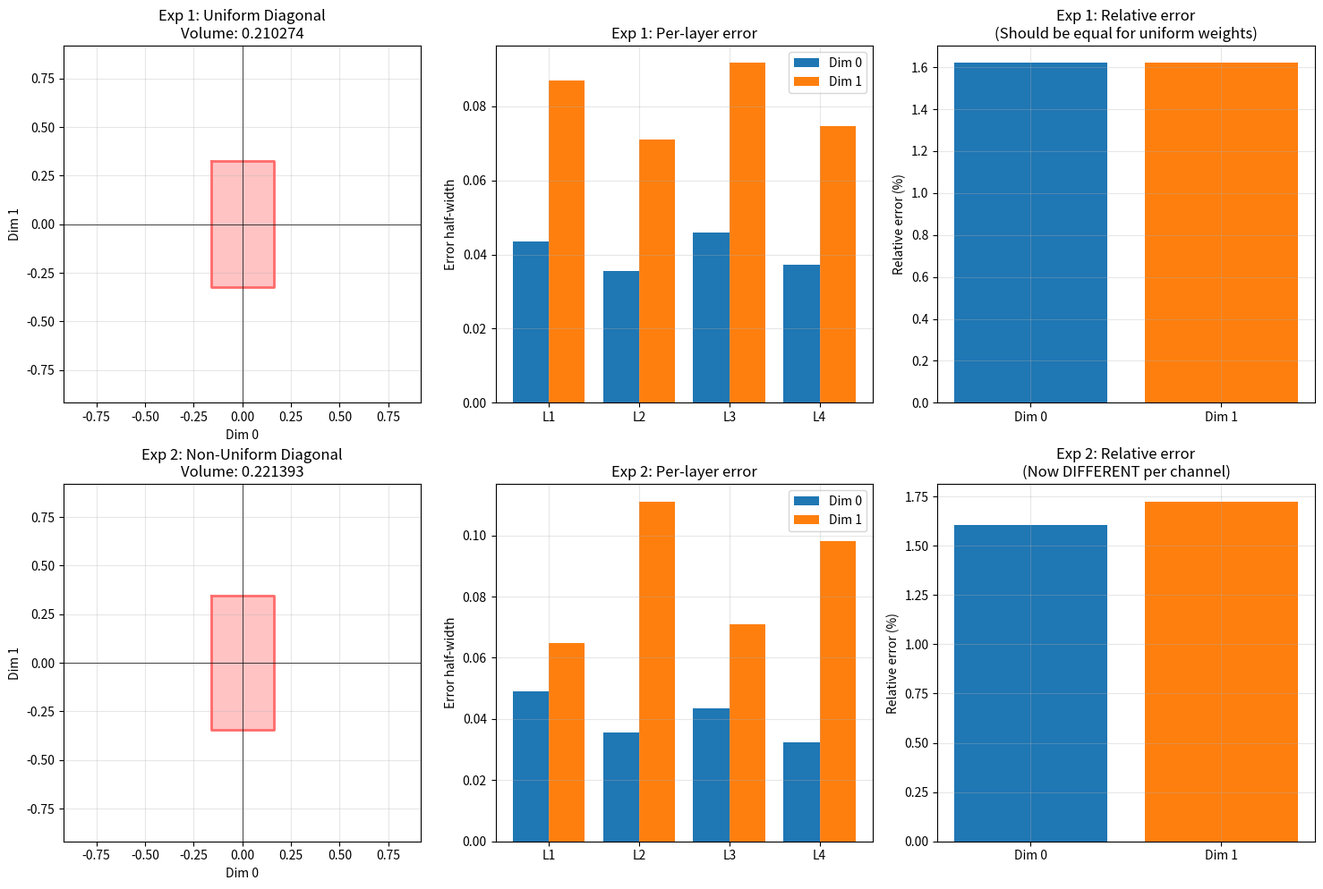

This chart was generated by the following Python code: (Note: this script raises an exception after producing the figure.)
# ============================================================
# Quantization Error Geometry: A Visual Exploration
# ============================================================
#
# This notebook traces how quantization error regions evolve through
# neural network layers, building intuition from simple to complex cases.
#
# All experiments use 2D for visualization clarity.
# Scales are fixed across plots for fair comparison.
#
# Experiments:
# 1. Uniform diagonal weights (baseline)
# 2. Non-uniform diagonal weights (per-channel variation)
# 3. Full matrices (channel mixing, rotation/shear)
# 4. Multiple input points (error manifold)

import numpy as np
import matplotlib.pyplot as plt
from scipy.spatial import ConvexHull
from dataclasses import dataclass, field
from typing import List, Dict, Optional
import warnings
warnings.filterwarnings('ignore')

# ============================================================
# Configuration
# ============================================================

# Global settings
BITS = 8
DELTA = 1.0 / (2 ** (BITS - 1))
N_LAYERS = 4

# Fixed scale for all error plots (set after computing max errors)
GLOBAL_ERROR_SCALE = None  # Will be set after experiments

# Colors
COLORS = {
    'layer1': '#1f77b4',
    'layer2': '#ff7f0e', 
    'layer3': '#2ca02c',
    'layer4': '#d62728',
    'cumulative': '#e377c2',
    'input': '#17becf',
    'error_region': '#ff6b6b',
    'reference': '#888888'
}


# ============================================================
# Data structures for storing results
# ============================================================

@dataclass
class LayerStats:
    """Statistics for a single layer"""
    layer_idx: int
    weight_matrix: np.ndarray
    spectral_norm: float
    determinant: float
    condition_number: float
    error_half_widths: np.ndarray  # In input space
    error_volume: float  # Area in 2D
    
@dataclass 
class ExperimentStats:
    """Statistics for a full experiment"""
    name: str
    input_point: np.ndarray
    layer_stats: List[LayerStats]
    cumulative_error_vertices: np.ndarray
    cumulative_error_volume: float
    bounding_box: np.ndarray  # [min, max] for each dim
    relative_error: np.ndarray  # Per channel
    
    def summary(self):
        return {
            'name': self.name,
            'input': self.input_point.tolist(),
            'final_volume': self.cumulative_error_volume,
            'bbox': self.bounding_box.tolist(),
            'relative_error': self.relative_error.tolist(),
            'spectral_norms': [ls.spectral_norm for ls in self.layer_stats],
        }


@dataclass
class AllExperimentStats:
    """Container for all experiment results"""
    experiments: Dict[str, ExperimentStats] = field(default_factory=dict)
    
    def add(self, stats: ExperimentStats):
        self.experiments[stats.name] = stats
    
    def print_summary(self):
        print("\n" + "=" * 70)
        print("SUMMARY OF ALL EXPERIMENTS")
        print("=" * 70)
        for name, stats in self.experiments.items():
            print(f"\n{name}:")
            print(f"  Input: {stats.input_point}")
            print(f"  Final error volume: {stats.cumulative_error_volume:.6f}")
            print(f"  Bounding box: {stats.bounding_box}")
            print(f"  Relative error: {stats.relative_error}")


# Global stats container
ALL_STATS = AllExperimentStats()


# ============================================================
# Core functions
# ============================================================

def quantize(W, delta=DELTA):
    """Quantize matrix to nearest grid point"""
    return np.round(W / delta) * delta


def get_box_vertices_2d(half_widths):
    """Get vertices of 2D box centered at origin"""
    hw = np.array(half_widths)
    return np.array([
        [-hw[0], -hw[1]],
        [-hw[0],  hw[1]],
        [ hw[0],  hw[1]],
        [ hw[0], -hw[1]]
    ])


def minkowski_sum_2d(V1, V2):
    """Minkowski sum of two 2D vertex sets"""
    sums = []
    for v1 in V1:
        for v2 in V2:
            sums.append(v1 + v2)
    sums = np.array(sums)
    
    if len(sums) >= 3:
        try:
            hull = ConvexHull(sums)
            return sums[hull.vertices]
        except:
            pass
    return sums


def compute_polygon_area(vertices):
    """Compute area of polygon using shoelace formula"""
    if len(vertices) < 3:
        return 0.0
    try:
        hull = ConvexHull(vertices)
        return hull.volume  # In 2D, 'volume' is area
    except:
        return 0.0


def transform_vertices(vertices, W):
    """Apply linear transformation W to vertices"""
    return vertices @ W.T


def draw_polygon(ax, vertices, color, alpha=0.3, edgecolor=None, linewidth=2, label=None):
    """Draw a polygon from vertices"""
    if len(vertices) < 3:
        ax.scatter(vertices[:, 0], vertices[:, 1], c=color, s=50, label=label)
        return
    
    try:
        hull = ConvexHull(vertices)
        hull_verts = vertices[hull.vertices]
        hull_verts = np.vstack([hull_verts, hull_verts[0]])  # Close polygon
        
        ax.fill(hull_verts[:, 0], hull_verts[:, 1], color=color, alpha=alpha, label=label)
        ax.plot(hull_verts[:, 0], hull_verts[:, 1], color=edgecolor or color, linewidth=linewidth)
    except:
        ax.scatter(vertices[:, 0], vertices[:, 1], c=color, s=50, label=label)


def set_fixed_scale(ax, scale, center=(0, 0)):
    """Set fixed axis limits"""
    ax.set_xlim(center[0] - scale, center[0] + scale)
    ax.set_ylim(center[1] - scale, center[1] + scale)
    ax.set_aspect('equal')
    ax.axhline(0, color='k', linewidth=0.5)
    ax.axvline(0, color='k', linewidth=0.5)
    ax.grid(True, alpha=0.3)


# ============================================================
# Experiment runner
# ============================================================

def run_experiment(name, x_input, weight_matrices, compute_error_fn):
    """
    Run an experiment and collect statistics.
    
    Args:
        name: Experiment name
        x_input: Input point (2D)
        weight_matrices: List of weight matrices (true, pre-quantization)
        compute_error_fn: Function to compute error vertices at each layer
    
    Returns:
        ExperimentStats object
    """
    quant_weights = [quantize(W) for W in weight_matrices]
    
    layer_stats = []
    val = x_input.copy()
    cumulative_W = np.eye(2)
    cumulative_error_vertices = None
    
    for i, (W_true, W) in enumerate(zip(weight_matrices, quant_weights)):
        # Compute layer statistics
        spectral_norm = np.linalg.norm(W, ord=2)
        det = np.linalg.det(W)
        svd = np.linalg.svd(W, compute_uv=False)
        cond = svd.max() / svd.min() if svd.min() > 0 else np.inf
        
        # Compute error vertices for this layer
        local_error_vertices = compute_error_fn(val, W, DELTA)
        
        # Map to input space
        cumulative_W_after = W @ cumulative_W
        try:
            inv_W = np.linalg.inv(cumulative_W_after)
            error_vertices_input = transform_vertices(local_error_vertices, inv_W)
        except:
            error_vertices_input = local_error_vertices
        
        # Minkowski sum
        if cumulative_error_vertices is None:
            cumulative_error_vertices = error_vertices_input
        else:
            cumulative_error_vertices = minkowski_sum_2d(cumulative_error_vertices, error_vertices_input)
        
        # Compute half-widths (bounding box of this layer's contribution)
        hw = np.abs(error_vertices_input).max(axis=0)
        
        layer_stats.append(LayerStats(
            layer_idx=i,
            weight_matrix=W.copy(),
            spectral_norm=spectral_norm,
            determinant=det,
            condition_number=cond,
            error_half_widths=hw,
            error_volume=compute_polygon_area(error_vertices_input)
        ))
        
        # Update for next layer
        val = W @ val
        cumulative_W = cumulative_W_after
    
    # Final statistics
    bbox_min = cumulative_error_vertices.min(axis=0)
    bbox_max = cumulative_error_vertices.max(axis=0)
    bbox = np.array([bbox_max - bbox_min])  # Full width
    
    rel_error = (bbox_max - bbox_min) / (2 * np.abs(x_input) + 1e-10)
    
    stats = ExperimentStats(
        name=name,
        input_point=x_input.copy(),
        layer_stats=layer_stats,
        cumulative_error_vertices=cumulative_error_vertices,
        cumulative_error_volume=compute_polygon_area(cumulative_error_vertices),
        bounding_box=np.array([bbox_min, bbox_max]),
        relative_error=rel_error
    )
    
    ALL_STATS.add(stats)
    return stats, quant_weights


# ============================================================
# EXPERIMENT 1: Uniform Diagonal Weights
# ============================================================

def exp1_error_fn(val, W, delta):
    """Error function for diagonal weights - produces axis-aligned box"""
    # For diagonal W, error in each dim is independent
    # error[i] = W_err[i,i] * val[i], W_err in [-delta/2, delta/2]
    hw = (delta / 2) * np.abs(val)
    return get_box_vertices_2d(hw)


def run_experiment_1(x_input):
    """Experiment 1: Uniform diagonal weights"""
    print("\n" + "=" * 70)
    print("EXPERIMENT 1: Uniform Diagonal Weights")
    print("=" * 70)
    
    # All layers have same weight on diagonal
    weights = [
        np.eye(2) * 0.9,
        np.eye(2) * 1.1,
        np.eye(2) * 0.85,
        np.eye(2) * 1.05,
    ]
    
    stats, quant_weights = run_experiment(
        "Exp1: Uniform Diagonal",
        x_input,
        weights,
        exp1_error_fn
    )
    
    print(f"Input: {x_input}")
    print(f"Final error volume: {stats.cumulative_error_volume:.6f}")
    print(f"Relative error: {stats.relative_error}")
    
    return stats, quant_weights


# ============================================================
# EXPERIMENT 2: Non-Uniform Diagonal Weights  
# ============================================================

def exp2_error_fn(val, W, delta):
    """Error function for diagonal weights - same as exp1"""
    hw = (delta / 2) * np.abs(val)
    return get_box_vertices_2d(hw)


def run_experiment_2(x_input):
    """Experiment 2: Non-uniform diagonal weights"""
    print("\n" + "=" * 70)
    print("EXPERIMENT 2: Non-Uniform Diagonal Weights")
    print("=" * 70)
    
    # Different weights per channel
    weights = [
        np.diag([0.8, 1.2]),   # Ch1 amplified
        np.diag([1.1, 0.7]),   # Ch0 amplified, Ch1 shrunk
        np.diag([0.9, 1.1]),   # Mild
        np.diag([1.2, 0.8]),   # Ch0 amplified
    ]
    
    stats, quant_weights = run_experiment(
        "Exp2: Non-Uniform Diagonal",
        x_input,
        weights,
        exp2_error_fn
    )
    
    print(f"Input: {x_input}")
    print(f"Final error volume: {stats.cumulative_error_volume:.6f}")
    print(f"Relative error: {stats.relative_error}")
    
    return stats, quant_weights


# ============================================================
# EXPERIMENT 3: Full Matrices (Non-Diagonal)
# ============================================================

def exp3_error_fn(val, W, delta):
    """
    Error function for full matrices.
    
    For full W, output error = W_err @ val where each W_err[i,j] is independent.
    Output_err[i] = sum_j W_err[i,j] * val[j]
    
    This is a sum of independent terms, each in [-delta/2 * |val[j]|, delta/2 * |val[j]|].
    The result is an axis-aligned box in output space.
    """
    # Each output dim has error from all input dims
    # hw[i] = delta/2 * sum_j |val[j]| = delta/2 * L1_norm(val)
    l1_norm = np.sum(np.abs(val))
    hw = (delta / 2) * l1_norm * np.ones(2)
    return get_box_vertices_2d(hw)


def run_experiment_3(x_input):
    """Experiment 3: Full matrices with off-diagonal elements"""
    print("\n" + "=" * 70)
    print("EXPERIMENT 3: Full Matrices (Non-Diagonal)")
    print("=" * 70)
    
    # Matrices with rotation/shear
    weights = [
        np.array([[0.9, 0.2],
                  [0.1, 1.0]]),
        np.array([[0.95, -0.15],
                  [0.2, 0.85]]),
        np.array([[1.0, 0.1],
                  [-0.1, 0.9]]),
        np.array([[0.85, 0.15],
                  [0.1, 1.05]]),
    ]
    
    stats, quant_weights = run_experiment(
        "Exp3: Full Matrices",
        x_input,
        weights,
        exp3_error_fn
    )
    
    print(f"Input: {x_input}")
    print(f"Final error volume: {stats.cumulative_error_volume:.6f}")
    print(f"Relative error: {stats.relative_error}")
    
    # Additional: compute cumulative transform properties
    cumulative_W = np.eye(2)
    for W in quant_weights:
        cumulative_W = W @ cumulative_W
    
    U, S, Vt = np.linalg.svd(cumulative_W)
    print(f"Cumulative transform singular values: {S}")
    print(f"Cumulative transform condition number: {S.max()/S.min():.3f}")
    
    return stats, quant_weights


# ============================================================
# EXPERIMENT 4: Multiple Input Points
# ============================================================

def run_experiment_4(base_weights):
    """Experiment 4: Error manifold - multiple input points"""
    print("\n" + "=" * 70)
    print("EXPERIMENT 4: Multiple Input Points (Error Manifold)")
    print("=" * 70)
    
    quant_weights = [quantize(W) for W in base_weights]
    
    # Generate input manifold: circle
    n_points = 32
    theta = np.linspace(0, 2*np.pi, n_points, endpoint=False)
    radius = 20
    circle_points = np.column_stack([radius * np.cos(theta), radius * np.sin(theta)])
    
    # Compute error for each point
    results = []
    for x in circle_points:
        val = x.copy()
        cumulative_W = np.eye(2)
        cumulative_error_vertices = None
        
        for W in quant_weights:
            local_error_vertices = exp3_error_fn(val, W, DELTA)
            cumulative_W_after = W @ cumulative_W
            
            try:
                inv_W = np.linalg.inv(cumulative_W_after)
                error_vertices_input = transform_vertices(local_error_vertices, inv_W)
            except:
                error_vertices_input = local_error_vertices
            
            if cumulative_error_vertices is None:
                cumulative_error_vertices = error_vertices_input
            else:
                cumulative_error_vertices = minkowski_sum_2d(cumulative_error_vertices, error_vertices_input)
            
            val = W @ val
            cumulative_W = cumulative_W_after
        
        error_magnitude = np.max(np.linalg.norm(cumulative_error_vertices, axis=1))
        results.append({
            'input': x.copy(),
            'error_vertices': cumulative_error_vertices.copy(),
            'error_magnitude': error_magnitude,
            'error_volume': compute_polygon_area(cumulative_error_vertices)
        })
    
    # Statistics
    magnitudes = [r['error_magnitude'] for r in results]
    print(f"Error magnitude range: [{min(magnitudes):.4f}, {max(magnitudes):.4f}]")
    print(f"Variation ratio: {max(magnitudes)/min(magnitudes):.2f}x")
    
    return results, circle_points, quant_weights


# ============================================================
# Plotting functions
# ============================================================

def plot_experiment_1_2(stats1, stats2, scale):
    """Plot comparison of Exp 1 and 2"""
    fig, axes = plt.subplots(2, 3, figsize=(15, 10))
    
    # Row 1: Experiment 1
    ax = axes[0, 0]
    draw_polygon(ax, stats1.cumulative_error_vertices, COLORS['error_region'], alpha=0.4)
    set_fixed_scale(ax, scale)
    ax.set_title(f"Exp 1: Uniform Diagonal\nVolume: {stats1.cumulative_error_volume:.6f}")
    ax.set_xlabel('Dim 0')
    ax.set_ylabel('Dim 1')
    
    # Per-layer contributions (Exp 1)
    ax = axes[0, 1]
    layers = [ls.layer_idx + 1 for ls in stats1.layer_stats]
    hw0 = [ls.error_half_widths[0] for ls in stats1.layer_stats]
    hw1 = [ls.error_half_widths[1] for ls in stats1.layer_stats]
    x_pos = np.arange(len(layers))
    ax.bar(x_pos - 0.2, hw0, 0.4, label='Dim 0', color=COLORS['layer1'])
    ax.bar(x_pos + 0.2, hw1, 0.4, label='Dim 1', color=COLORS['layer2'])
    ax.set_xticks(x_pos)
    ax.set_xticklabels([f'L{l}' for l in layers])
    ax.set_ylabel('Error half-width')
    ax.set_title('Exp 1: Per-layer error')
    ax.legend()
    ax.grid(True, alpha=0.3)
    
    # Relative error (Exp 1)
    ax = axes[0, 2]
    ax.bar(['Dim 0', 'Dim 1'], stats1.relative_error * 100, color=[COLORS['layer1'], COLORS['layer2']])
    ax.set_ylabel('Relative error (%)')
    ax.set_title('Exp 1: Relative error\n(Should be equal for uniform weights)')
    ax.grid(True, alpha=0.3)
    
    # Row 2: Experiment 2
    ax = axes[1, 0]
    draw_polygon(ax, stats2.cumulative_error_vertices, COLORS['error_region'], alpha=0.4)
    set_fixed_scale(ax, scale)
    ax.set_title(f"Exp 2: Non-Uniform Diagonal\nVolume: {stats2.cumulative_error_volume:.6f}")
    ax.set_xlabel('Dim 0')
    ax.set_ylabel('Dim 1')
    
    # Per-layer contributions (Exp 2)
    ax = axes[1, 1]
    hw0 = [ls.error_half_widths[0] for ls in stats2.layer_stats]
    hw1 = [ls.error_half_widths[1] for ls in stats2.layer_stats]
    ax.bar(x_pos - 0.2, hw0, 0.4, label='Dim 0', color=COLORS['layer1'])
    ax.bar(x_pos + 0.2, hw1, 0.4, label='Dim 1', color=COLORS['layer2'])
    ax.set_xticks(x_pos)
    ax.set_xticklabels([f'L{l}' for l in layers])
    ax.set_ylabel('Error half-width')
    ax.set_title('Exp 2: Per-layer error')
    ax.legend()
    ax.grid(True, alpha=0.3)
    
    # Relative error (Exp 2)
    ax = axes[1, 2]
    ax.bar(['Dim 0', 'Dim 1'], stats2.relative_error * 100, color=[COLORS['layer1'], COLORS['layer2']])
    ax.set_ylabel('Relative error (%)')
    ax.set_title('Exp 2: Relative error\n(Now DIFFERENT per channel)')
    ax.grid(True, alpha=0.3)
    
    plt.tight_layout()
    plt.savefig('plots/exp1_2_comparison.png', dpi=150, bbox_inches='tight')
    plt.show()


def plot_experiment_3(stats3, stats1, scale):
    """Plot Experiment 3 results"""
    fig, axes = plt.subplots(1, 3, figsize=(15, 5))
    
    # Error region comparison
    ax = axes[0]
    draw_polygon(ax, stats1.cumulative_error_vertices, COLORS['layer1'], alpha=0.3, label='Exp1 (diagonal)')
    draw_polygon(ax, stats3.cumulative_error_vertices, COLORS['error_region'], alpha=0.4, label='Exp3 (full)')
    set_fixed_scale(ax, scale)
    ax.set_title('Error region comparison\nBlue=Diagonal, Red=Full matrices')
    ax.set_xlabel('Dim 0')
    ax.set_ylabel('Dim 1')
    ax.legend()
    
    # Shape analysis via SVD
    ax = axes[1]
    centered = stats3.cumulative_error_vertices - stats3.cumulative_error_vertices.mean(axis=0)
    U, S, Vt = np.linalg.svd(centered, full_matrices=False)
    
    ax.bar(['PC1', 'PC2'], S, color=[COLORS['layer1'], COLORS['layer2']])
    ax.set_ylabel('Singular value')
    ax.set_title(f'Error region shape (SVD)\nCondition: {S[0]/S[1]:.2f}')
    ax.grid(True, alpha=0.3)
    
    # Principal directions
    ax = axes[2]
    center = stats3.cumulative_error_vertices.mean(axis=0)
    
    draw_polygon(ax, stats3.cumulative_error_vertices, COLORS['error_region'], alpha=0.3)
    
    # Draw principal axes
    for i, (s, v) in enumerate(zip(S, Vt)):
        ax.arrow(center[0], center[1], v[0]*s*0.8, v[1]*s*0.8,
                head_width=scale*0.03, color=['blue', 'green'][i], linewidth=2,
                label=f'PC{i+1}: [{v[0]:.2f}, {v[1]:.2f}]')
    
    set_fixed_scale(ax, scale)
    ax.set_title('Principal directions\n(Error is anisotropic)')
    ax.set_xlabel('Dim 0')
    ax.set_ylabel('Dim 1')
    ax.legend(loc='upper left', fontsize=8)
    
    plt.tight_layout()
    plt.savefig('plots/exp3_full_matrices.png', dpi=150, bbox_inches='tight')
    plt.show()


def plot_experiment_4(results, circle_points, scale):
    """Plot Experiment 4 results"""
    fig, axes = plt.subplots(2, 2, figsize=(14, 14))
    
    # Error magnitude around the circle
    ax = axes[0, 0]
    magnitudes = [r['error_magnitude'] for r in results]
    scatter = ax.scatter(circle_points[:, 0], circle_points[:, 1],
                        c=magnitudes, cmap='hot', s=100, edgecolors='black')
    plt.colorbar(scatter, ax=ax, label='Error magnitude')
    ax.plot(circle_points[:, 0], circle_points[:, 1], 'b-', alpha=0.3, linewidth=1)
    ax.set_xlabel('Input dim 0')
    ax.set_ylabel('Input dim 1')
    ax.set_title('Circle manifold colored by error')
    ax.set_aspect('equal')
    ax.grid(True, alpha=0.3)
    
    # Error magnitude vs angle
    ax = axes[0, 1]
    angles = np.arctan2(circle_points[:, 1], circle_points[:, 0])
    ax.plot(np.degrees(angles), magnitudes, 'o-', linewidth=2, markersize=6)
    ax.set_xlabel('Angle (degrees)')
    ax.set_ylabel('Error magnitude')
    ax.set_title('Error varies with direction\n(Not constant around circle!)')
    ax.grid(True, alpha=0.3)
    
    # Selected error regions
    ax = axes[1, 0]
    n_selected = 8
    indices = np.linspace(0, len(results)-1, n_selected, dtype=int)
    colors_selected = plt.cm.hsv(np.linspace(0, 1, n_selected))
    
    for idx, color in zip(indices, colors_selected):
        r = results[idx]
        draw_polygon(ax, r['error_vertices'], color, alpha=0.3, linewidth=1)
    
    set_fixed_scale(ax, scale)
    ax.set_title('Error regions for 8 points around circle\n(Shape varies with input direction)')
    ax.set_xlabel('Dim 0')
    ax.set_ylabel('Dim 1')
    
    # Manifold with error regions overlaid
    ax = axes[1, 1]
    error_scale = 0.5  # Scale factor to visualize error regions at each point
    
    for r in results[::2]:  # Every other point for clarity
        vertices = r['error_vertices'] * error_scale + r['input']
        draw_polygon(ax, vertices, COLORS['error_region'], alpha=0.2, linewidth=0.5)
    
    ax.plot(circle_points[:, 0], circle_points[:, 1], 'b-', linewidth=2, label='Input manifold')
    ax.scatter(circle_points[:, 0], circle_points[:, 1], c='blue', s=20, zorder=5)
    ax.set_xlabel('Input dim 0')
    ax.set_ylabel('Input dim 1')
    ax.set_title('Input manifold with error "tubes"\n(Red = error region at each point)')
    ax.set_aspect('equal')
    ax.grid(True, alpha=0.3)
    ax.legend()
    
    plt.tight_layout()
    plt.savefig('plots/exp4_error_manifold.png', dpi=150, bbox_inches='tight')
    plt.show()


def plot_summary(all_stats):
    """Summary comparison plot"""
    fig, axes = plt.subplots(1, 3, figsize=(15, 5))
    
    exp_names = list(all_stats.experiments.keys())[:3]  # First 3 experiments
    
    # Volume comparison
    ax = axes[0]
    volumes = [all_stats.experiments[name].cumulative_error_volume for name in exp_names]
    ax.bar(range(len(volumes)), volumes, color=[COLORS['layer1'], COLORS['layer2'], COLORS['layer3']])
    ax.set_xticks(range(len(volumes)))
    ax.set_xticklabels(['Uniform\nDiagonal', 'Non-Uniform\nDiagonal', 'Full\nMatrices'], fontsize=9)
    ax.set_ylabel('Error region volume (area)')
    ax.set_title('Total error volume comparison')
    ax.grid(True, alpha=0.3)
    
    # Overlay all error regions
    ax = axes[1]
    colors = [COLORS['layer1'], COLORS['layer2'], COLORS['layer3']]
    alphas = [0.4, 0.3, 0.2]
    
    for name, color, alpha in zip(exp_names, colors, alphas):
        stats = all_stats.experiments[name]
        draw_polygon(ax, stats.cumulative_error_vertices, color, alpha=alpha, 
                    label=name.split(':')[1].strip())
    
    # Find max scale
    max_extent = 0
    for name in exp_names:
        stats = all_stats.experiments[name]
        max_extent = max(max_extent, np.abs(stats.cumulative_error_vertices).max())
    
    set_fixed_scale(ax, max_extent * 1.2)
    ax.set_title('All error regions overlaid')
    ax.set_xlabel('Dim 0')
    ax.set_ylabel('Dim 1')
    ax.legend(loc='upper left', fontsize=8)
    
    # Spectral norms
    ax = axes[2]
    x_pos = np.arange(N_LAYERS)
    width = 0.25
    
    for i, (name, color) in enumerate(zip(exp_names, colors)):
        stats = all_stats.experiments[name]
        norms = [ls.spectral_norm for ls in stats.layer_stats]
        ax.bar(x_pos + i*width, norms, width, label=name.split(':')[1].strip(), color=color, alpha=0.7)
    
    ax.set_xticks(x_pos + width)
    ax.set_xticklabels([f'L{i+1}' for i in range(N_LAYERS)])
    ax.set_ylabel('Spectral norm')
    ax.set_title('Weight spectral norms by layer')
    ax.legend(fontsize=8)
    ax.grid(True, alpha=0.3)
    
    plt.tight_layout()
    plt.savefig('plots/all_experiments_summary.png', dpi=150, bbox_inches='tight')
    plt.show()


# ============================================================
# Main execution
# ============================================================

if __name__ == "__main__":
    # Common input point
    x_input = np.array([10.0, 20.0])
    
    print("=" * 70)
    print("QUANTIZATION ERROR GEOMETRY EXPERIMENTS")
    print("=" * 70)
    print(f"Input point: {x_input}")
    print(f"Quantization bits: {BITS}")
    print(f"Delta: {DELTA}")
    
    # Run experiments
    stats1, weights1 = run_experiment_1(x_input)
    stats2, weights2 = run_experiment_2(x_input)
    stats3, weights3 = run_experiment_3(x_input)
    
    # Determine global scale for consistent plotting
    all_vertices = [
        stats1.cumulative_error_vertices,
        stats2.cumulative_error_vertices,
        stats3.cumulative_error_vertices
    ]
    GLOBAL_ERROR_SCALE = max(np.abs(v).max() for v in all_vertices) * 1.3
    print(f"\nGlobal error scale for plots: {GLOBAL_ERROR_SCALE:.4f}")
    
    # Experiment 4 uses weights from Exp 3
    exp3_weights = [
        np.array([[0.9, 0.2], [0.1, 1.0]]),
        np.array([[0.95, -0.15], [0.2, 0.85]]),
        np.array([[1.0, 0.1], [-0.1, 0.9]]),
        np.array([[0.85, 0.15], [0.1, 1.05]]),
    ]
    results4, circle_points, weights4 = run_experiment_4(exp3_weights)
    
    # Plotting
    print("\n" + "=" * 70)
    print("GENERATING PLOTS")
    print("=" * 70)
    
    plot_experiment_1_2(stats1, stats2, GLOBAL_ERROR_SCALE)
    plot_experiment_3(stats3, stats1, GLOBAL_ERROR_SCALE)
    plot_experiment_4(results4, circle_points, GLOBAL_ERROR_SCALE)
    plot_summary(ALL_STATS)
    
    # Print summary
    ALL_STATS.print_summary()
    
    print("\n" + "=" * 70)
    print("KEY TAKEAWAYS")
    print("=" * 70)
    print("""
1. UNIFORM DIAGONAL: Error scales equally for all channels (relative error constant)
   
2. NON-UNIFORM DIAGONAL: Different channels accumulate error at different rates
   - Channels with larger cumulative weights have smaller relative error
   
3. FULL MATRICES: Error region becomes tilted/sheared
   - Can't analyze channels independently
   - Bounding box overestimates true error region
   - Principal components reveal error anisotropy
   
4. ERROR MANIFOLD: Error magnitude and shape vary with input position
   - Further from origin = larger absolute error  
   - Direction matters too (not just magnitude)
   - The "error tube" around a manifold has varying thickness
    """)

# ============================================================
# Manifold definitions
# ============================================================

def make_manifold(name, n_points=32, **kwargs):
    """
    Generate points on various 2D manifolds.
    
    Returns:
        points: (n_points, 2) array
        metadata: dict with manifold properties
    """
    
    if name == "circle":
        radius = kwargs.get('radius', 20)
        theta = np.linspace(0, 2*np.pi, n_points, endpoint=False)
        points = np.column_stack([radius * np.cos(theta), radius * np.sin(theta)])
        metadata = {'radius': radius, 'type': 'closed'}
        
    elif name == "ellipse":
        a = kwargs.get('a', 25)  # Semi-major axis
        b = kwargs.get('b', 10)  # Semi-minor axis
        theta = np.linspace(0, 2*np.pi, n_points, endpoint=False)
        points = np.column_stack([a * np.cos(theta), b * np.sin(theta)])
        metadata = {'a': a, 'b': b, 'type': 'closed'}
        
    elif name == "line":
        start = np.array(kwargs.get('start', [-25, -10]))
        end = np.array(kwargs.get('end', [25, 10]))
        t = np.linspace(0, 1, n_points)
        points = start + t[:, np.newaxis] * (end - start)
        metadata = {'start': start, 'end': end, 'type': 'open'}
        
    elif name == "spiral":
        turns = kwargs.get('turns', 2)
        r_min = kwargs.get('r_min', 5)
        r_max = kwargs.get('r_max', 25)
        theta = np.linspace(0, turns * 2 * np.pi, n_points)
        r = np.linspace(r_min, r_max, n_points)
        points = np.column_stack([r * np.cos(theta), r * np.sin(theta)])
        metadata = {'turns': turns, 'r_min': r_min, 'r_max': r_max, 'type': 'open'}
        
    elif name == "figure_eight":
        scale = kwargs.get('scale', 15)
        t = np.linspace(0, 2*np.pi, n_points, endpoint=False)
        points = np.column_stack([scale * np.sin(t), scale * np.sin(t) * np.cos(t)])
        metadata = {'scale': scale, 'type': 'closed'}
        
    elif name == "grid":
        extent = kwargs.get('extent', 25)
        n_side = int(np.sqrt(n_points))
        x = np.linspace(-extent, extent, n_side)
        y = np.linspace(-extent, extent, n_side)
        xx, yy = np.meshgrid(x, y)
        points = np.column_stack([xx.ravel(), yy.ravel()])
        metadata = {'extent': extent, 'n_side': n_side, 'type': 'area'}
        
    elif name == "two_blobs":
        n_each = n_points // 2
        center1 = np.array(kwargs.get('center1', [-15, 0]))
        center2 = np.array(kwargs.get('center2', [15, 0]))
        std = kwargs.get('std', 5)
        blob1 = np.random.randn(n_each, 2) * std + center1
        blob2 = np.random.randn(n_points - n_each, 2) * std + center2
        points = np.vstack([blob1, blob2])
        metadata = {'center1': center1, 'center2': center2, 'std': std, 'type': 'clusters'}
        
    elif name == "crescent":
        outer_r = kwargs.get('outer_r', 25)
        inner_r = kwargs.get('inner_r', 15)
        theta = np.linspace(0, np.pi, n_points)
        outer = np.column_stack([outer_r * np.cos(theta), outer_r * np.sin(theta)])
        # Offset inner arc
        inner = np.column_stack([inner_r * np.cos(theta) + 5, inner_r * np.sin(theta) - 3])
        points = outer  # Just use outer arc for simplicity
        metadata = {'outer_r': outer_r, 'type': 'open'}
        
    else:
        raise ValueError(f"Unknown manifold: {name}")
    
    return points, metadata


# ============================================================
# Run experiment 4 across all manifolds
# ============================================================

def compute_manifold_errors(points, quant_weights, delta=DELTA):
    """Compute error statistics for all points on a manifold."""
    results = []
    
    for x in points:
        val = x.copy()
        cumulative_W = np.eye(2)
        cumulative_error_vertices = None
        
        for W in quant_weights:
            # Local error box
            l1_norm = np.sum(np.abs(val))
            hw = (delta / 2) * l1_norm
            local_vertices = get_box_vertices_2d([hw, hw])
            
            # Map to input space
            cumulative_W_after = W @ cumulative_W
            try:
                inv_W = np.linalg.inv(cumulative_W_after)
                error_vertices_input = transform_vertices(local_vertices, inv_W)
            except:
                error_vertices_input = local_vertices
            
            # Minkowski sum
            if cumulative_error_vertices is None:
                cumulative_error_vertices = error_vertices_input
            else:
                cumulative_error_vertices = minkowski_sum_2d(
                    cumulative_error_vertices, error_vertices_input
                )
            
            val = W @ val
            cumulative_W = cumulative_W_after
        
        error_magnitude = np.max(np.linalg.norm(cumulative_error_vertices, axis=1))
        error_volume = compute_polygon_area(cumulative_error_vertices)
        
        results.append({
            'input': x.copy(),
            'error_vertices': cumulative_error_vertices.copy(),
            'error_magnitude': error_magnitude,
            'error_volume': error_volume,
            'l1_norm': np.sum(np.abs(x)),
            'l2_norm': np.linalg.norm(x)
        })
    
    return results


def run_all_manifolds(quant_weights, manifold_names=None, n_points=32):
    """Run error analysis across multiple manifolds."""
    
    if manifold_names is None:
        manifold_names = ['circle', 'ellipse', 'line', 'spiral', 'figure_eight', 'two_blobs']
    
    all_results = {}
    
    for name in manifold_names:
        print(f"Processing manifold: {name}")
        points, metadata = make_manifold(name, n_points=n_points)
        results = compute_manifold_errors(points, quant_weights)
        
        # Aggregate statistics
        magnitudes = [r['error_magnitude'] for r in results]
        volumes = [r['error_volume'] for r in results]
        l1_norms = [r['l1_norm'] for r in results]
        
        all_results[name] = {
            'points': points,
            'metadata': metadata,
            'results': results,
            'stats': {
                'error_mag_min': np.min(magnitudes),
                'error_mag_max': np.max(magnitudes),
                'error_mag_mean': np.mean(magnitudes),
                'error_mag_std': np.std(magnitudes),
                'error_vol_mean': np.mean(volumes),
                'variation_ratio': np.max(magnitudes) / np.min(magnitudes),
                'correlation_l1': np.corrcoef(l1_norms, magnitudes)[0, 1]
            }
        }
    
    return all_results


# ============================================================
# Visualization for multiple manifolds
# ============================================================

def plot_manifold_comparison(all_results, scale=None):
    """Compare error patterns across manifolds."""
    
    n_manifolds = len(all_results)
    n_cols = 3
    n_rows = (n_manifolds + n_cols - 1) // n_cols
    
    # Determine global scale if not provided
    if scale is None:
        max_input = 0
        for name, data in all_results.items():
            max_input = max(max_input, np.abs(data['points']).max())
        scale = max_input * 1.4
    
    # Figure 1: Manifolds colored by error
    fig, axes = plt.subplots(n_rows, n_cols, figsize=(5*n_cols, 5*n_rows))
    axes = axes.flatten()
    
    for idx, (name, data) in enumerate(all_results.items()):
        ax = axes[idx]
        points = data['points']
        magnitudes = [r['error_magnitude'] for r in data['results']]
        
        scatter = ax.scatter(points[:, 0], points[:, 1], 
                            c=magnitudes, cmap='hot', s=60, edgecolors='black', linewidth=0.5)
        plt.colorbar(scatter, ax=ax, label='Error mag')
        
        # Connect points if closed manifold
        if data['metadata']['type'] == 'closed':
            closed_points = np.vstack([points, points[0]])
            ax.plot(closed_points[:, 0], closed_points[:, 1], 'b-', alpha=0.3, linewidth=1)
        elif data['metadata']['type'] == 'open':
            ax.plot(points[:, 0], points[:, 1], 'b-', alpha=0.3, linewidth=1)
        
        stats = data['stats']
        ax.set_title(f"{name}\nVar ratio: {stats['variation_ratio']:.2f}x, "
                    f"Corr(L1): {stats['correlation_l1']:.2f}")
        set_fixed_scale(ax, scale)
        ax.set_xlabel('Dim 0')
        ax.set_ylabel('Dim 1')
    
    # Hide unused axes
    for idx in range(len(all_results), len(axes)):
        axes[idx].set_visible(False)
    
    plt.tight_layout()
    plt.savefig('plots/manifolds_error_comparison.png', dpi=150, bbox_inches='tight')
    plt.show()
    
    # Figure 2: Summary statistics
    fig, axes = plt.subplots(1, 3, figsize=(15, 5))
    
    names = list(all_results.keys())
    
    # Error magnitude range
    ax = axes[0]
    mins = [all_results[n]['stats']['error_mag_min'] for n in names]
    maxs = [all_results[n]['stats']['error_mag_max'] for n in names]
    means = [all_results[n]['stats']['error_mag_mean'] for n in names]
    
    x_pos = np.arange(len(names))
    ax.bar(x_pos, maxs, alpha=0.3, color='red', label='Max')
    ax.bar(x_pos, means, alpha=0.5, color='blue', label='Mean')
    ax.bar(x_pos, mins, alpha=0.7, color='green', label='Min')
    ax.set_xticks(x_pos)
    ax.set_xticklabels(names, rotation=45, ha='right')
    ax.set_ylabel('Error magnitude')
    ax.set_title('Error range by manifold')
    ax.legend()
    ax.grid(True, alpha=0.3)
    
    # Variation ratio
    ax = axes[1]
    ratios = [all_results[n]['stats']['variation_ratio'] for n in names]
    ax.bar(x_pos, ratios, color='purple', alpha=0.7)
    ax.set_xticks(x_pos)
    ax.set_xticklabels(names, rotation=45, ha='right')
    ax.set_ylabel('Max/Min error ratio')
    ax.set_title('Error variation within manifold\n(Higher = more position-dependent)')
    ax.axhline(1.0, color='gray', linestyle='--')
    ax.grid(True, alpha=0.3)
    
    # Correlation with L1 norm
    ax = axes[2]
    corrs = [all_results[n]['stats']['correlation_l1'] for n in names]
    colors = ['green' if c > 0.8 else 'orange' if c > 0.5 else 'red' for c in corrs]
    ax.bar(x_pos, corrs, color=colors, alpha=0.7)
    ax.set_xticks(x_pos)
    ax.set_xticklabels(names, rotation=45, ha='right')
    ax.set_ylabel('Correlation')
    ax.set_title('Correlation: Error vs L1 norm\n(Green=predictable, Red=complex)')
    ax.set_ylim(0, 1.1)
    ax.axhline(1.0, color='gray', linestyle='--')
    ax.grid(True, alpha=0.3)
    
    plt.tight_layout()
    plt.savefig('plots/manifolds_statistics.png', dpi=150, bbox_inches='tight')
    plt.show()
    
    return


def plot_manifold_error_regions(all_results, manifold_name, n_show=8, scale=None):
    """Show error regions for selected points on a specific manifold."""
    
    data = all_results[manifold_name]
    points = data['points']
    results = data['results']
    
    if scale is None:
        scale = np.max([r['error_magnitude'] for r in results]) * 1.5
    
    # Select evenly spaced points
    indices = np.linspace(0, len(points)-1, n_show, dtype=int)
    
    fig, axes = plt.subplots(2, n_show//2, figsize=(4*n_show//2, 8))
    axes = axes.flatten()
    
    for ax, idx in zip(axes, indices):
        r = results[idx]
        vertices = r['error_vertices']
        
        draw_polygon(ax, vertices, COLORS['error_region'], alpha=0.4)
        ax.scatter([0], [0], c='black', s=50, zorder=5)
        
        ax.set_title(f"Input: ({r['input'][0]:.1f}, {r['input'][1]:.1f})\n"
                    f"Error: {r['error_magnitude']:.4f}")
        set_fixed_scale(ax, scale)
    
    plt.suptitle(f"Error regions on {manifold_name} manifold", fontsize=14)
    plt.tight_layout()
    plt.savefig(f'plots/manifold_{manifold_name}_regions.png', dpi=150, bbox_inches='tight')
    plt.show()


# ============================================================
# Main execution with manifolds
# ============================================================

if __name__ == "__main__":
    # Use weights from experiment 3
    base_weights = [
        np.array([[0.9, 0.2], [0.1, 1.0]]),
        np.array([[0.95, -0.15], [0.2, 0.85]]),
        np.array([[1.0, 0.1], [-0.1, 0.9]]),
        np.array([[0.85, 0.15], [0.1, 1.05]]),
    ]
    quant_weights = [quantize(W) for W in base_weights]
    
    print("=" * 70)
    print("MANIFOLD COMPARISON")
    print("=" * 70)
    
    # Run all manifolds
    all_results = run_all_manifolds(
        quant_weights,
        manifold_names=['circle', 'ellipse', 'line', 'spiral', 'figure_eight', 'two_blobs'],
        n_points=48
    )
    
    # Print summary
    print("\n" + "-" * 70)
    print("MANIFOLD STATISTICS")
    print("-" * 70)
    print(f"{'Manifold':<15} {'Min Error':<12} {'Max Error':<12} {'Var Ratio':<12} {'Corr(L1)':<10}")
    print("-" * 70)
    for name, data in all_results.items():
        s = data['stats']
        print(f"{name:<15} {s['error_mag_min']:<12.4f} {s['error_mag_max']:<12.4f} "
              f"{s['variation_ratio']:<12.2f} {s['correlation_l1']:<10.2f}")
    
    # Plot
    plot_manifold_comparison(all_results)
    
    # Show detailed error regions for spiral (interesting case)
    plot_manifold_error_regions(all_results, 'spiral', n_show=8)
    
    print("\n" + "=" * 70)
    print("OBSERVATIONS")
    print("=" * 70)
    print("""
    1. CIRCLE: Constant radius but varying error → direction matters
    
    2. ELLIPSE: Similar to circle but stretched → error varies more
    
    3. LINE: Error grows with distance from origin → clear L1 relationship
    
    4. SPIRAL: Combines radial and angular effects → complex pattern
    
    5. FIGURE EIGHT: Self-intersecting → error high at extremes
    
    6. TWO BLOBS: Shows how clusters at different positions have different error
    
    KEY INSIGHT: Error depends on BOTH magnitude and direction of input.
    The correlation with L1 norm tells you how "predictable" the error is.
    Low correlation means direction effects dominate.
    """)
